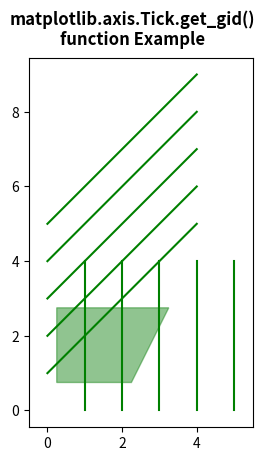

Recreate this plot in Python.
# Implementation of matplotlib function
from matplotlib.axis import Tick
from matplotlib.axis import Axis
import numpy as np
import matplotlib.pyplot as plt

y, x = np.mgrid[:5, 1:6]

poly_coords = [
    (0.25, 2.75), (3.25, 2.75),
    (2.25, 0.75), (0.25, 0.75)]
fig, ax = plt.subplots()

cells = ax.plot(x, y, x + y, color='green')

ax.add_patch(
    plt.Polygon(poly_coords,
                color='forestgreen', alpha=0.5))

ax.margins(x=0.1, y=0.05)
ax.set_aspect('equal')

for i, t in enumerate(ax.patches):
    Tick.set_gid(t, 'patch_% d' % i)
    print("Value Return :", Tick.get_gid(t))

fig.suptitle("""matplotlib.axis.Tick.get_gid()
function Example\n""", fontweight="bold")

plt.show()
